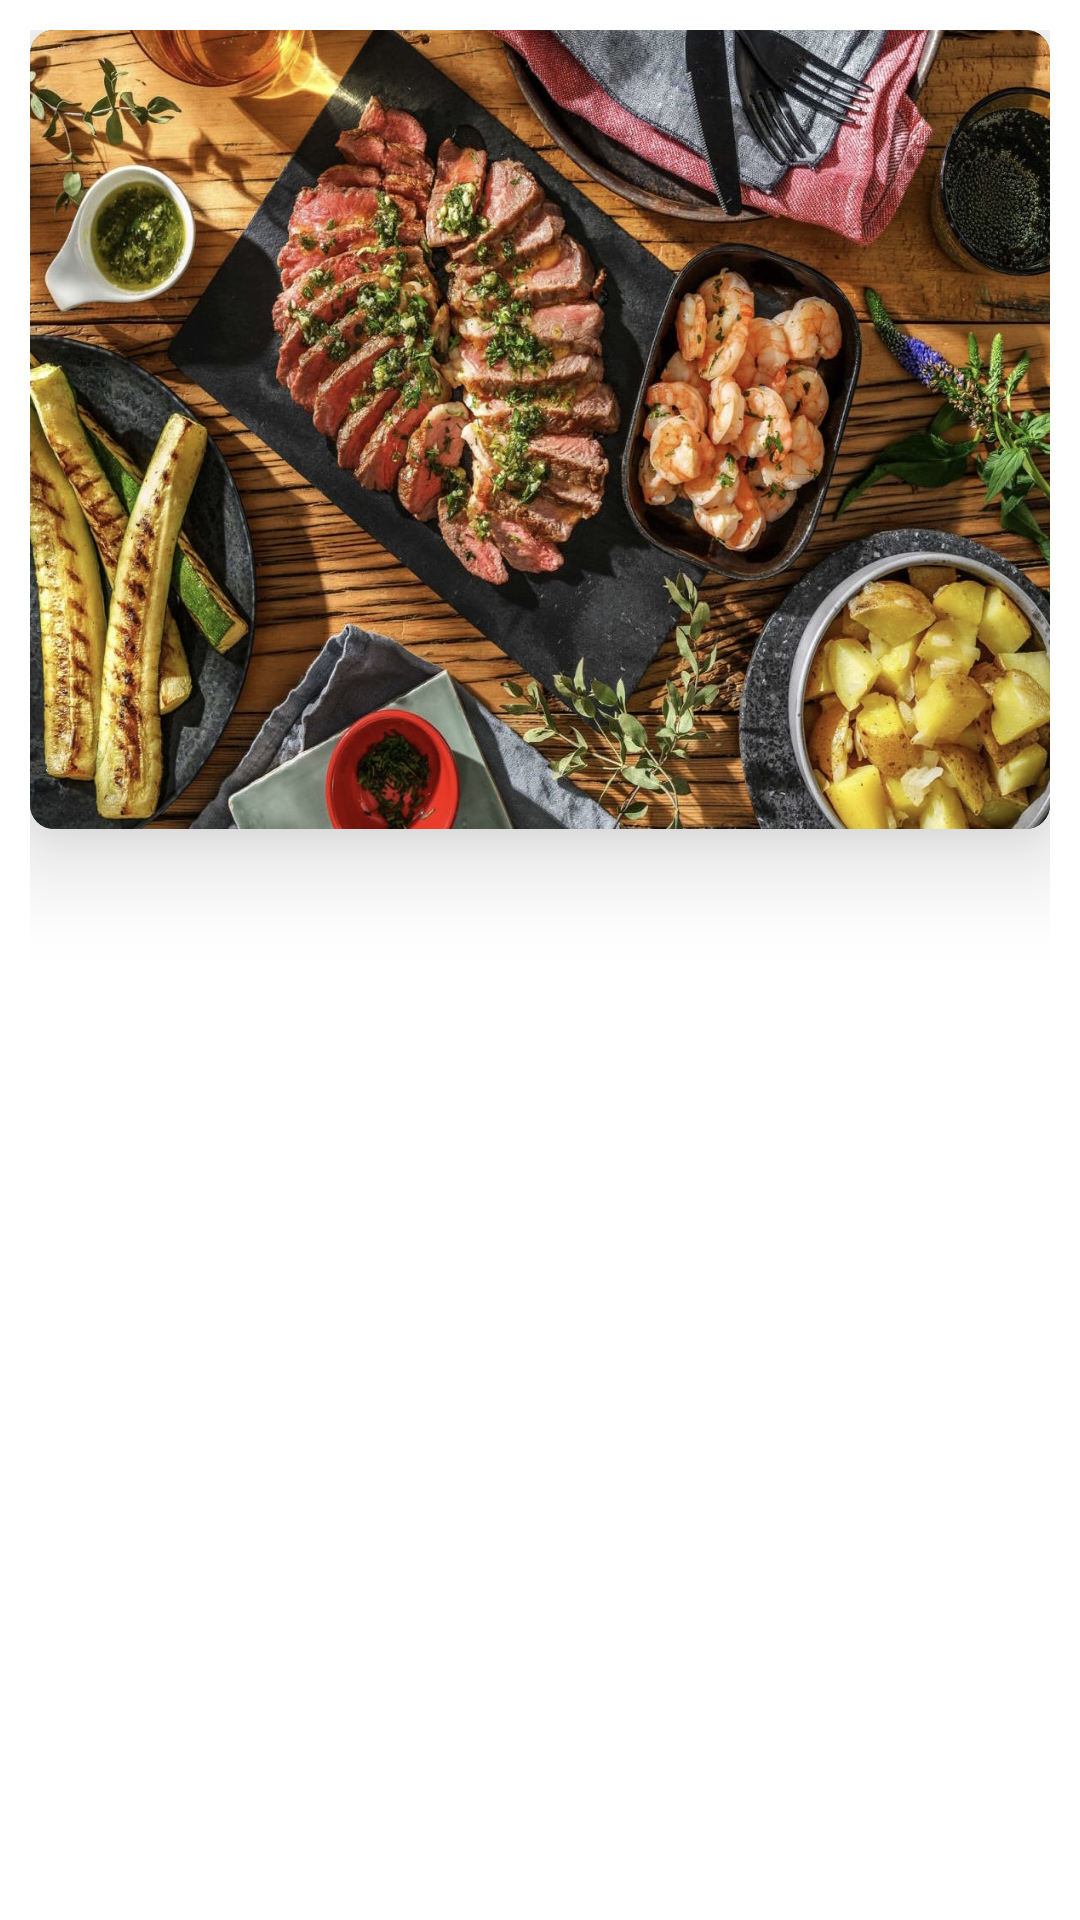

Layout XML and referenced resources for this Android screen:
<!-- AndroidManifest.xml: application theme Theme.KINSI -->
<!-- res/layout/promotion_template.xml -->
<?xml version="1.0" encoding="utf-8"?>
<FrameLayout xmlns:android="http://schemas.android.com/apk/res/android"
    android:layout_width="match_parent"
    android:layout_height="match_parent"
    xmlns:app="http://schemas.android.com/apk/res-auto"
    xmlns:tools="http://schemas.android.com/tools"
    tools:maxHeight="400dp"
    android:padding="10dp">

    <com.google.android.material.card.MaterialCardView
        android:layout_width="match_parent"
        android:layout_height="wrap_content"
        app:cardBackgroundColor="#1E2026"
        app:cardCornerRadius="8dp"
        app:cardElevation="20dp"
        app:contentPadding="0dp"
        app:layout_constraintBottom_toBottomOf="parent"
        app:layout_constraintEnd_toEndOf="parent"
        app:layout_constraintStart_toStartOf="parent">

        <ImageView
            android:id="@+id/iv_promotion"
            android:layout_width="match_parent"
            android:layout_height="wrap_content"
            android:src="@drawable/promotion1"
            android:scaleType="fitXY"
            android:alpha="1"
            />

    </com.google.android.material.card.MaterialCardView>

</FrameLayout>
<!-- resources referenced by this layout -->
<resources>
  <!-- drawable promotion1: jpg bitmap (drawable-xxhdpi, 491423 bytes) -->
  <style name="Theme.KINSI" parent="Theme.MaterialComponents.Light.NoActionBar">
          
          <item name="colorPrimary">@color/orange</item>
          <item name="colorPrimaryVariant">@color/dark</item>
          <item name="colorOnPrimary">@color/white</item>
          
          <item name="colorSecondary">@color/teal_200</item>
          <item name="colorSecondaryVariant">@color/teal_700</item>
          <item name="colorOnSecondary">@color/black</item>
          
          <item name="android:statusBarColor" tools:targetApi="l">?attr/colorPrimaryVariant</item>
          <item name="android:windowFullscreen">true</item>
          
      </style>
  <color name="orange">#FFB44F</color>
  <color name="dark">#1E2026</color>
  <color name="white">#FFFFFFFF</color>
  <color name="teal_200">#FF03DAC5</color>
  <color name="teal_700">#FF018786</color>
  <color name="black">#000000</color>
</resources>
